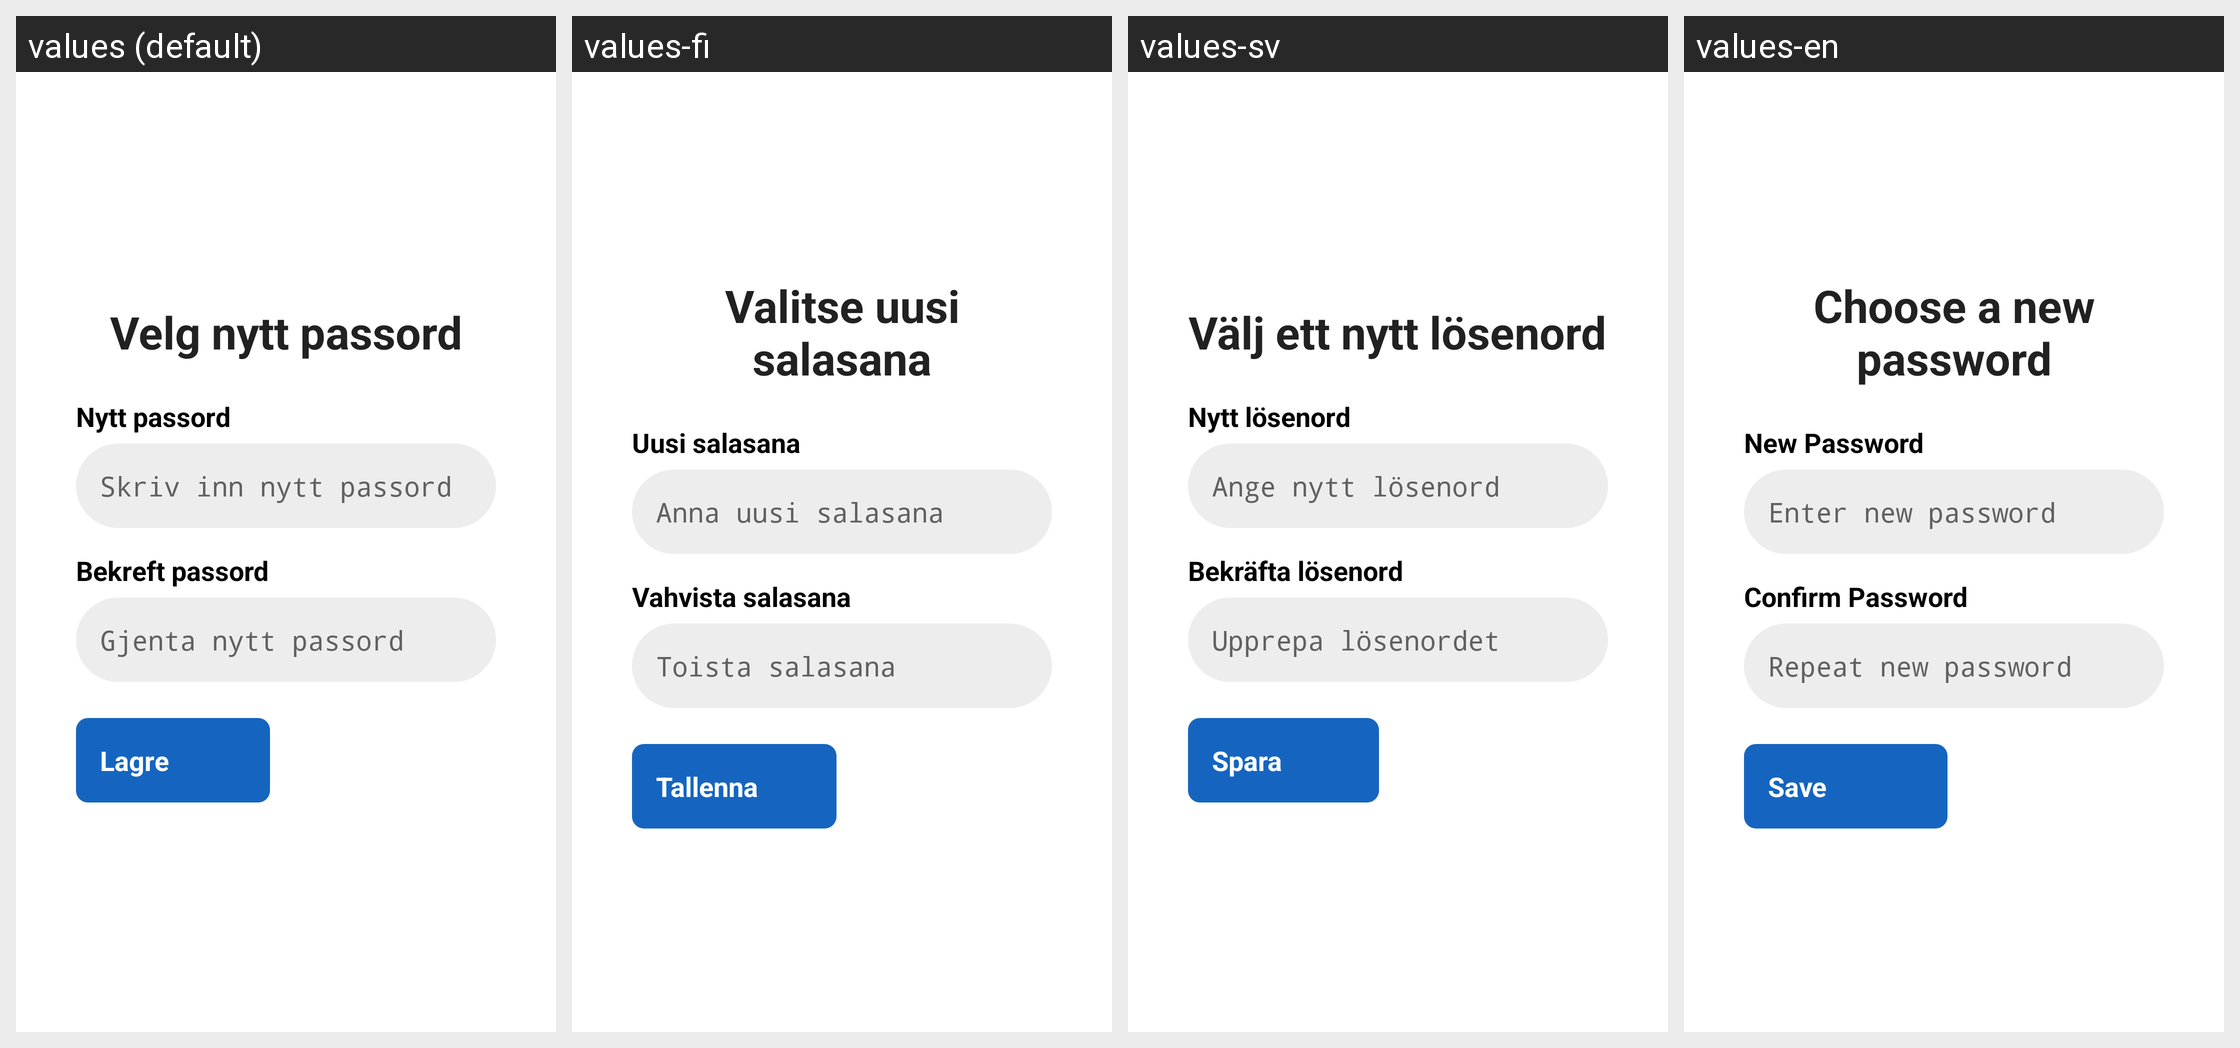

Locale-by-locale string values for the Android screen shown in this grid:
Android screen res/layout/fragment_new_password.xml rendered under 4 locales, left to right: values (default), values-fi, values-sv, values-en. Device: Nexus 5 (rendered at 1080×1920; each locale shown at half size, 540×960, under a caption strip naming it); theme Theme.TV_caller_app.
Other locales in the repository, not shown: values-de, values-fr, values-nl.
Strings drawn on this screen, with the default value and each locale's value (text and hints the layout hard-codes, and strings that could not be matched under every locale, appear in the picture but are not listed):

new_password_title
  values: Velg nytt passord
  values-fi: Valitse uusi salasana
  values-sv: Välj ett nytt lösenord
  values-en: Choose a new password

new_password_label
  values: Nytt passord
  values-fi: Uusi salasana
  values-sv: Nytt lösenord
  values-en: New Password

new_password_hint
  values: Skriv inn nytt passord
  values-fi: Anna uusi salasana
  values-sv: Ange nytt lösenord
  values-en: Enter new password

new_password_confirm_label
  values: Bekreft passord
  values-fi: Vahvista salasana
  values-sv: Bekräfta lösenord
  values-en: Confirm Password

new_password_confirm_hint
  values: Gjenta nytt passord
  values-fi: Toista salasana
  values-sv: Upprepa lösenordet
  values-en: Repeat new password

new_password_save
  values: Lagre
  values-fi: Tallenna
  values-sv: Spara
  values-en: Save
